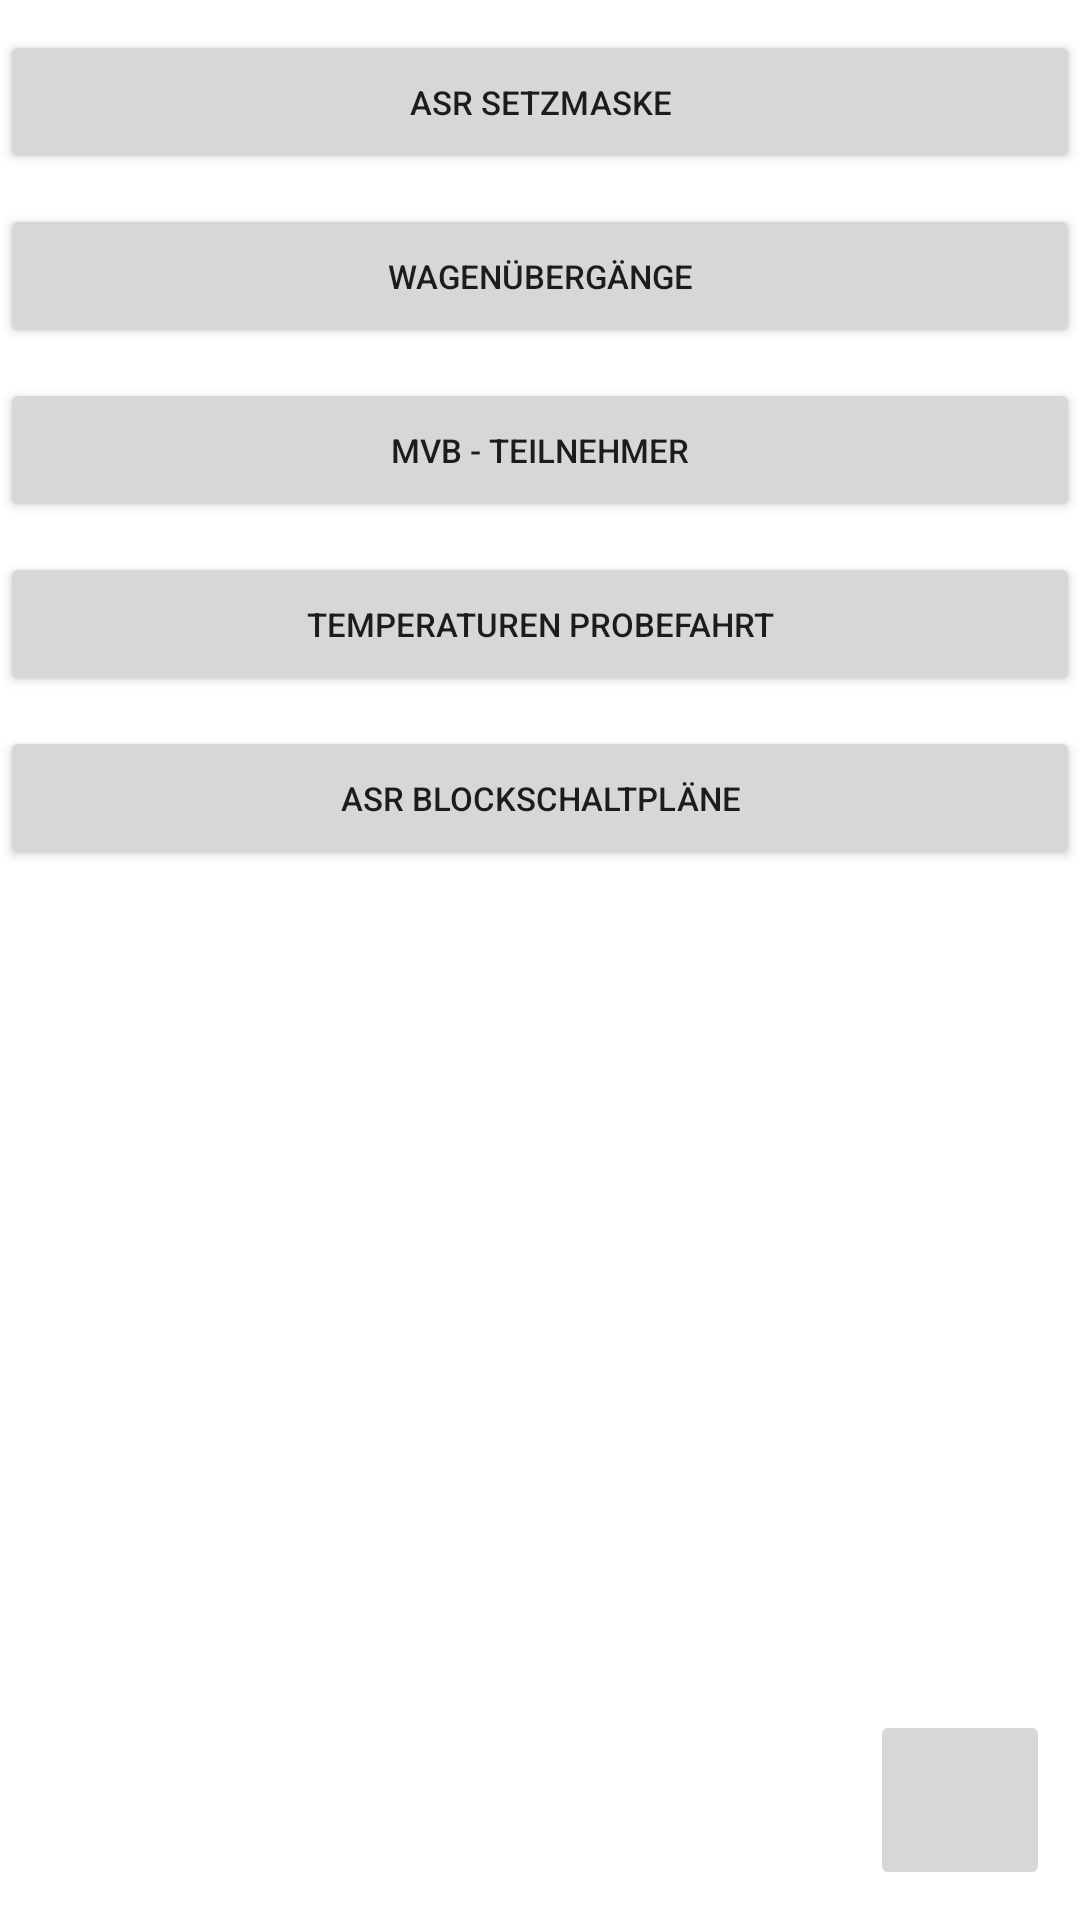

This screen was rendered from an Android layout file. Write that file and the resources it references.
<!-- AndroidManifest.xml: application theme AppTheme -->
<!-- res/layout/ice5teiler.xml -->
<?xml version="1.0" encoding="utf-8"?>
<RelativeLayout xmlns:android="http://schemas.android.com/apk/res/android"
    android:layout_width="match_parent"
    android:layout_height="match_parent"
    android:orientation="vertical">

    <ScrollView
        android:id="@+id/scrollView"
        android:layout_width="match_parent"
        android:layout_height="match_parent">

        <LinearLayout
            android:layout_width="fill_parent"
            android:layout_height="wrap_content"
            android:orientation="vertical">

            <Button
                android:id="@+id/ICET5AsrSetzMaske"
                android:layout_width="fill_parent"
                android:layout_height="wrap_content"
                android:layout_marginTop="10dp"
                android:text="ASR Setzmaske" />

            <Button
                android:id="@+id/ICET5Wagenuebergaenge"
                android:layout_width="fill_parent"
                android:layout_height="wrap_content"
                android:layout_marginTop="10dp"
                android:text="Wagenübergänge" />

            <Button
                android:id="@+id/ICET5MVB"
                android:layout_width="fill_parent"
                android:layout_height="wrap_content"
                android:layout_marginTop="10dp"
                android:text="MVB - Teilnehmer" />

            <Button
                android:id="@+id/ICETemperaturen"
                android:layout_width="fill_parent"
                android:layout_height="wrap_content"
                android:layout_marginTop="10dp"
                android:text="Temperaturen Probefahrt" />

            <Button
                android:id="@+id/ICET5ASR"
                android:layout_width="fill_parent"
                android:layout_height="wrap_content"
                android:layout_marginTop="10dp"
                android:text="ASR Blockschaltpläne" />

            
                
                
                
                
                

            
                
                
                
                
                

            
                
                
                
                
                

            
                
                
                
                
                

            
                
                
                
                
                

            
                
                
                
                
                

            
                
                
                
                
                

            
                
                
                
                
                

            
                
                
                
                
                
        </LinearLayout>
    </ScrollView>

    <ImageButton
        android:id="@+id/fab"
        android:layout_width="60dp"
        android:layout_height="60dp"
        android:layout_alignParentBottom="true"
        android:layout_alignParentRight="true"
        android:layout_alignWithParentIfMissing="false"
        android:layout_marginBottom="10dp"
        android:layout_marginRight="10dp" />
</RelativeLayout>
<!-- resources referenced by this layout -->
<resources>
  <style name="AppTheme" parent="Theme.AppCompat.Light">
          
          <item name="colorPrimary">@android:color/holo_red_dark</item>
          <item name="android:dialogIcon">@mipmap/ibsbuch</item>
          <item name="android:textSize">11dip</item>
          <item name="android:actionBarSize">40dp</item>
          <item name="colorAccent">@android:color/holo_red_dark</item>
          <item name="colorPrimaryDark">@android:color/holo_red_dark</item>
          <item name="android:statusBarColor">@color/colorPrimaryDark</item>
          <item name="android:colorBackground">@color/foreground_material_dark</item>
  
      </style>
  <color name="colorPrimaryDark">#bb0000</color>
</resources>
